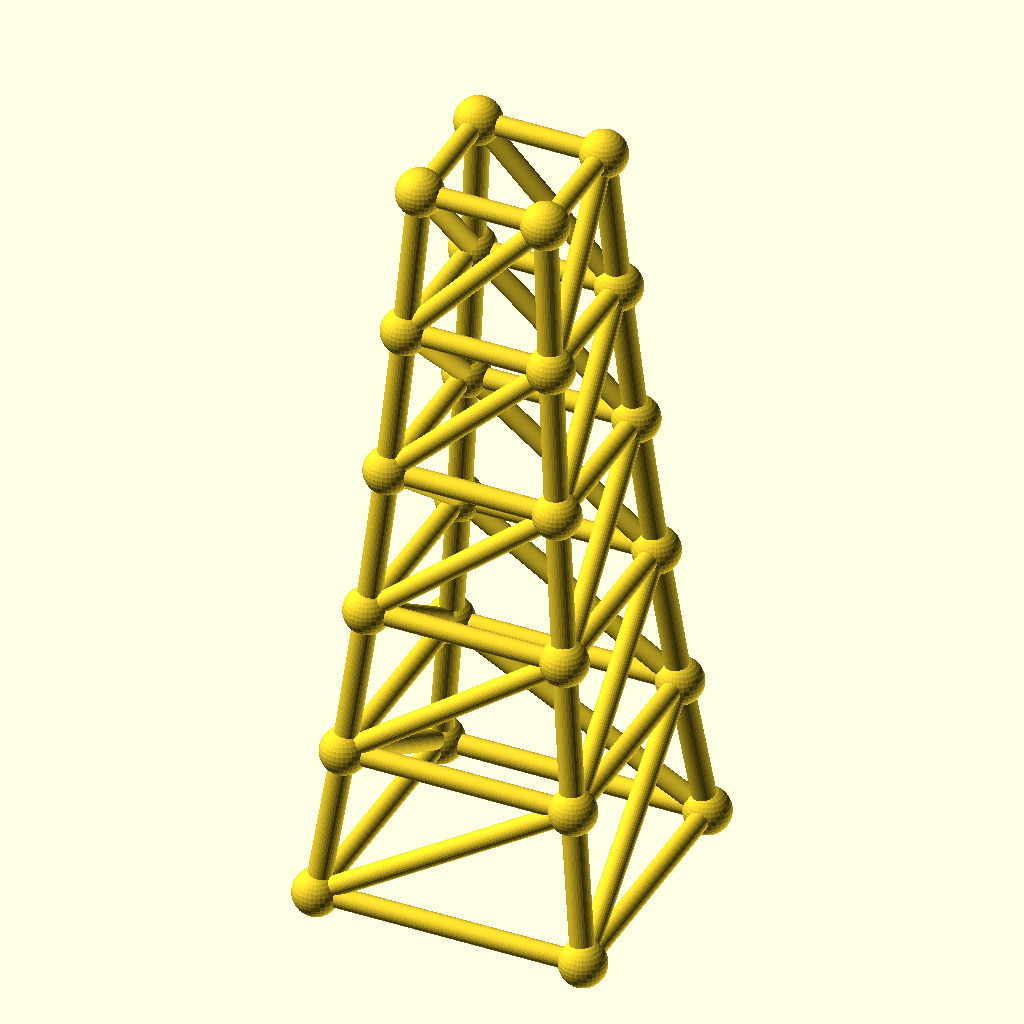
Cell 1: the model at its default parameters.
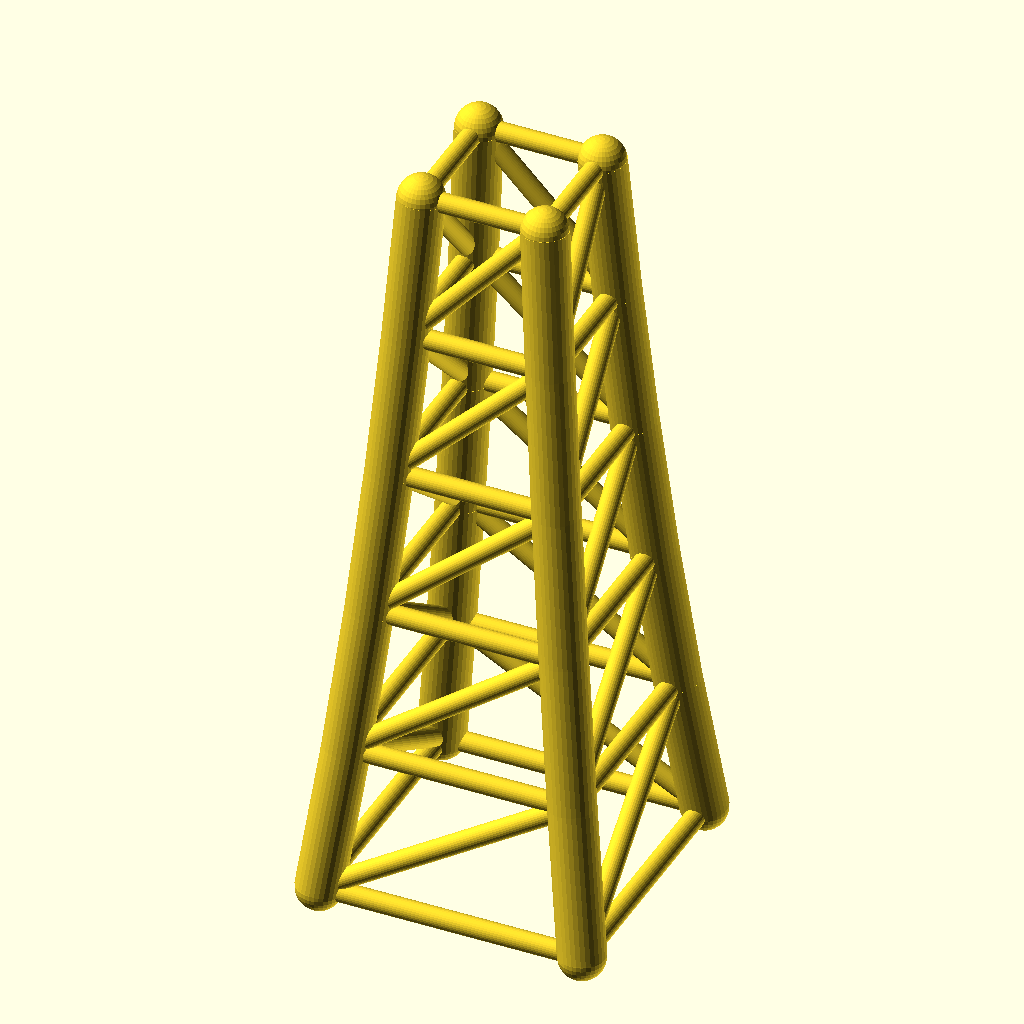
Cell 2: chord_r = 5.6 (everything else at default).
All cells are drawn from the same view direction (rotation 55°, 0°, 25°, orthographic, colour scheme Cornfield), but the view is re-fitted for each cell, so position and scale can differ between cells as well as the parameter.
The OpenSCAD source (optional_data/data/gen3/steptowers/part_0066.scad):
$fn = 32;

// ----------------------------------------------------------------------
// Stepped tower: 64 mm base, 5 tiers to 180 mm
// ----------------------------------------------------------------------

// --- parameters (mm) ---
tiers = 5;                // number of tiers
tier_h = 36;              // tier height
base_w = 64;              // bottom footprint width
taper = 0.86;             // footprint shrink per tier
chord_r = 2.8;            // leg radius
diag_r = 2.4;             // brace radius
joint_r = 5.53;           // joint ball radius

cx = [-1, 1, 1, -1];
cy = [-1, -1, 1, 1];
widths = [64, 55.04, 47.33, 40.71, 35.01, 30.11];
heights = [0, 36, 72, 108, 144, 180];

module member(a, b, r) {
  /* rod: cylinder from joint a to joint b */
  d = b - a;
  length = norm(d);
  translate(a) rotate([0, acos(d[2] / length), atan2(d[1], d[0])])
    cylinder(h = length, r = r);
}

module joint(p, r) {
  /* ball at the joint centre */
  translate(p) sphere(r = r);
}

/* legs */
for (l = [0 : tiers - 1]) {
  for (c = [0 : 3]) {
    member([cx[c] * widths[l] / 2, cy[c] * widths[l] / 2, heights[l]], [cx[c] * widths[l + 1] / 2, cy[c] * widths[l + 1] / 2, heights[l + 1]], chord_r);
  }
}
/* ring at every level */
for (l = [0 : tiers]) {
  member([cx[0] * widths[l] / 2, cy[0] * widths[l] / 2, heights[l]], [cx[1] * widths[l] / 2, cy[1] * widths[l] / 2, heights[l]], diag_r);
  member([cx[1] * widths[l] / 2, cy[1] * widths[l] / 2, heights[l]], [cx[2] * widths[l] / 2, cy[2] * widths[l] / 2, heights[l]], diag_r);
  member([cx[2] * widths[l] / 2, cy[2] * widths[l] / 2, heights[l]], [cx[3] * widths[l] / 2, cy[3] * widths[l] / 2, heights[l]], diag_r);
  member([cx[3] * widths[l] / 2, cy[3] * widths[l] / 2, heights[l]], [cx[0] * widths[l] / 2, cy[0] * widths[l] / 2, heights[l]], diag_r);
}
/* face crosses, one X per face per tier */
for (l = [0 : tiers - 1]) {
  member([cx[0] * widths[l] / 2, cy[0] * widths[l] / 2, heights[l]], [cx[1] * widths[l + 1] / 2, cy[1] * widths[l + 1] / 2, heights[l + 1]], diag_r);
  member([cx[1] * widths[l] / 2, cy[1] * widths[l] / 2, heights[l]], [cx[2] * widths[l + 1] / 2, cy[2] * widths[l + 1] / 2, heights[l + 1]], diag_r);
  member([cx[2] * widths[l] / 2, cy[2] * widths[l] / 2, heights[l]], [cx[3] * widths[l + 1] / 2, cy[3] * widths[l + 1] / 2, heights[l + 1]], diag_r);
  member([cx[3] * widths[l] / 2, cy[3] * widths[l] / 2, heights[l]], [cx[0] * widths[l + 1] / 2, cy[0] * widths[l + 1] / 2, heights[l + 1]], diag_r);
}
/* joint balls */
for (l = [0 : tiers]) {
  for (c = [0 : 3]) joint([cx[c] * widths[l] / 2, cy[c] * widths[l] / 2, heights[l]], joint_r);
}
Parameter table extracted from the source (name, type, default, range or options):
tiers: number, default 5
tier_h: number, default 36
base_w: number, default 64
taper: number, default 0.86
chord_r: number, default 2.8
diag_r: number, default 2.4
joint_r: number, default 5.53
cx: vector, default [-1, 1, 1, -1]
cy: vector, default [-1, -1, 1, 1]
